4-way image classification set "data" from GitHub (RBirkeland/RotationNet); label vocabulary: M5 DIN934 hex nut, M5 DIN985 nyloc nut, M6 DIN934 hex nut, M6 DIN985 nyloc nut.

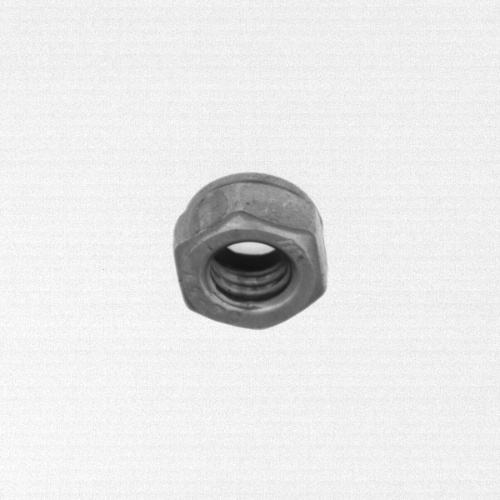
Label: M6 DIN985 nyloc nut

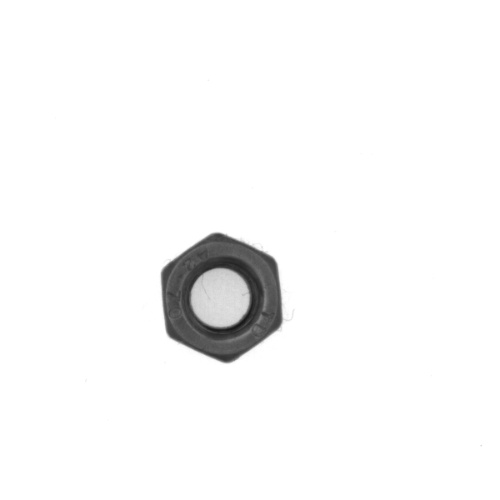
Label: M5 DIN985 nyloc nut

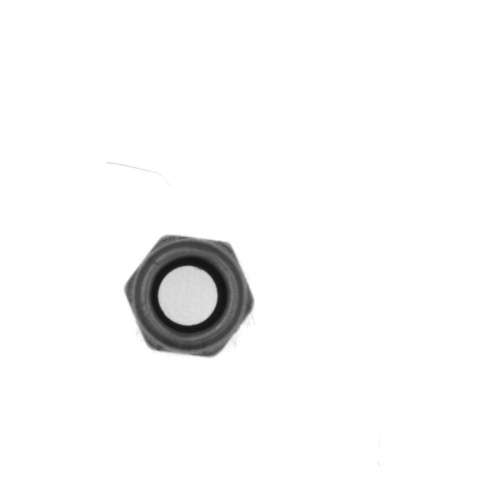
Label: M5 DIN985 nyloc nut

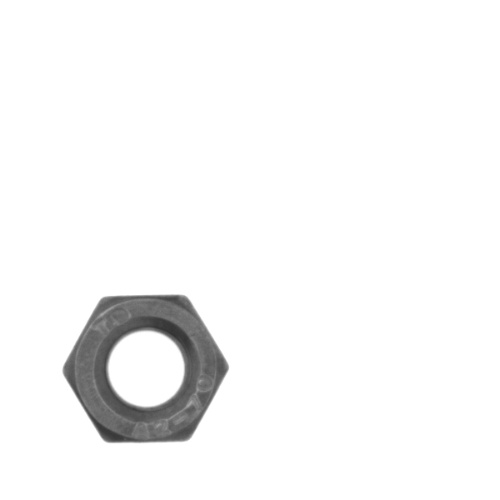
Label: M6 DIN934 hex nut

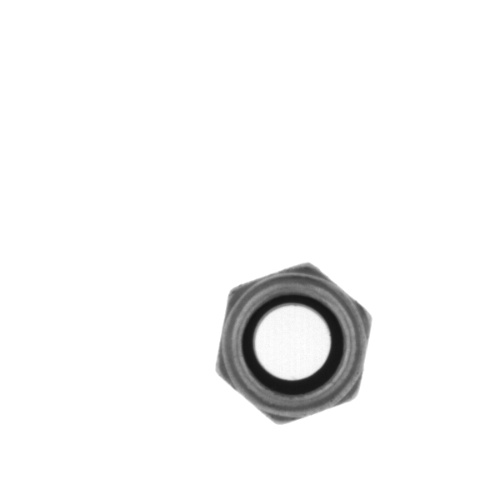
Label: M6 DIN985 nyloc nut

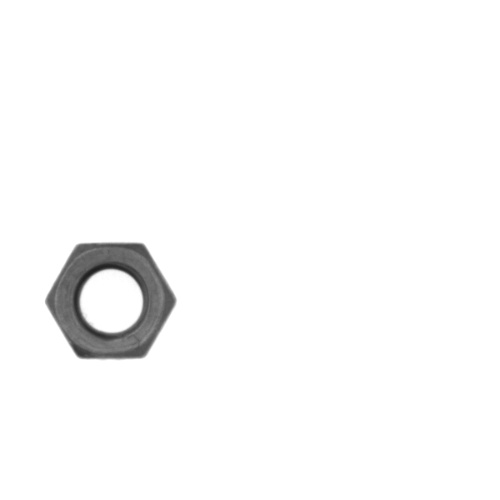
Label: M5 DIN934 hex nut
